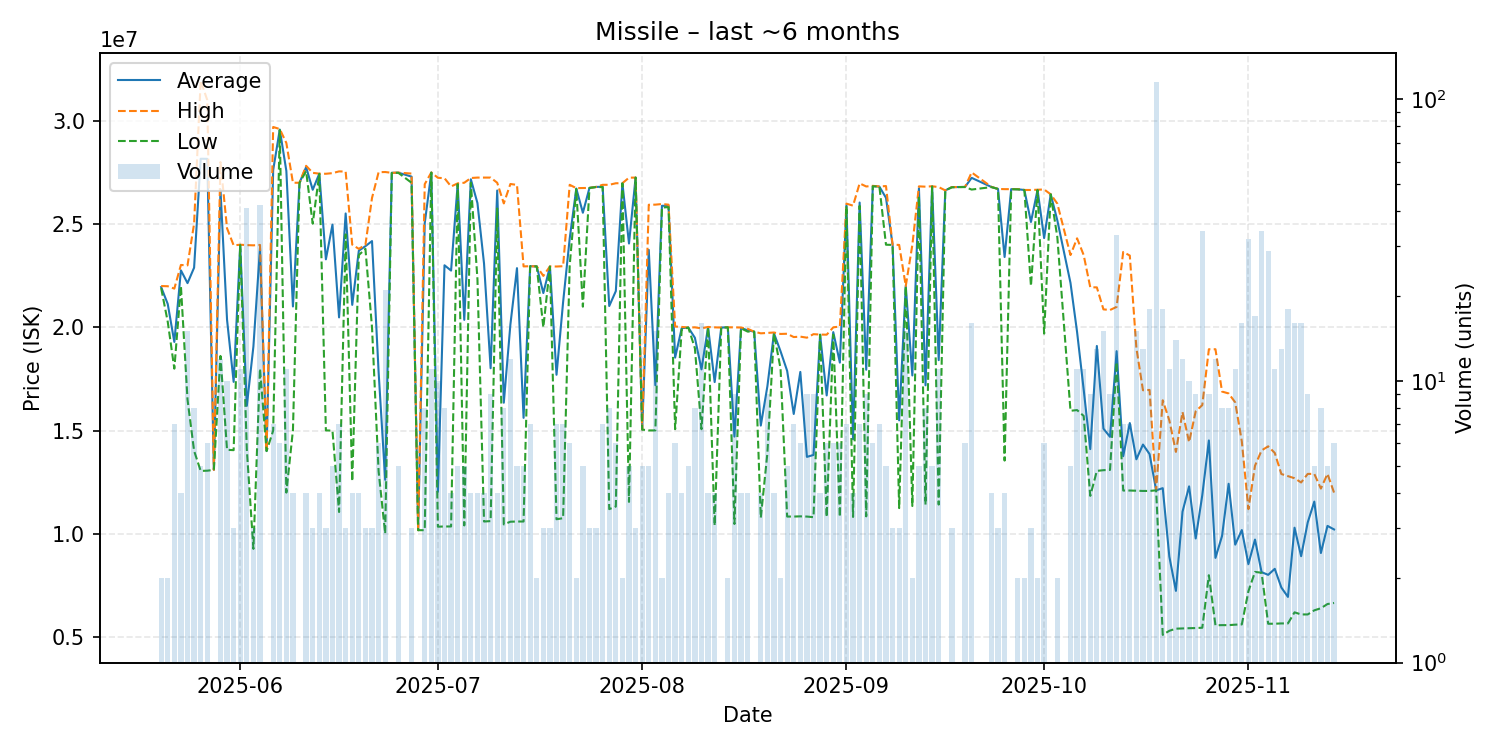

Data behind this chart, as committed beside it:
date, average, highest, lowest, order_count, volume
2025-05-20, 21950000, 22000000, 21900000, 2, 2
2025-05-21, 21130000, 21990000, 20270000, 2, 2
2025-05-22, 19293857, 21875000, 18000000, 7, 7
2025-05-23, 22760000, 23020000, 22000000, 4, 4
2025-05-24, 22140667, 23000000, 16505000, 12, 15
2025-05-25, 22887500, 25020000, 14020000, 8, 8
2025-05-26, 28162000, 31940000, 13050000, 5, 5
2025-05-27, 28156667, 31000000, 13060000, 5, 6
2025-05-28, 13100000, 13100000, 13100000, 1, 1
2025-05-29, 26682500, 28000000, 18615000, 5, 12
2025-05-30, 20367000, 24795000, 14070000, 8, 10
2025-05-31, 17360000, 23970000, 14055000, 3, 3
2025-06-01, 23997273, 24000000, 23985000, 11, 11
2025-06-02, 16199512, 23980000, 14090000, 15, 41
2025-06-03, 19072000, 23970000, 9276000, 3, 3
2025-06-04, 23832143, 23990000, 18000000, 8, 42
2025-06-05, 14010000, 14010000, 14010000, 1, 1
2025-06-06, 27610000, 29700000, 15000000, 7, 7
2025-06-07, 29575000, 29600000, 29550000, 6, 6
2025-06-08, 27571818, 28925000, 12000000, 8, 11
2025-06-09, 21010000, 27000000, 15020000, 4, 4
2025-06-10, 27000000, 27000000, 27000000, 1, 1
2025-06-11, 27755000, 27820000, 27560000, 4, 4
2025-06-12, 26660000, 27480000, 25020000, 3, 3
2025-06-13, 27437500, 27440000, 27430000, 4, 4
2025-06-14, 23293333, 27435000, 15010000, 3, 3
2025-06-15, 24972000, 27465000, 15000000, 5, 5
2025-06-16, 20481429, 27550000, 11060000, 5, 7
2025-06-17, 25513333, 27540000, 24500000, 3, 3
2025-06-18, 21087500, 24000000, 12550000, 4, 4
2025-06-19, 23712500, 23800000, 23500000, 4, 4
2025-06-20, 23930000, 23995000, 23800000, 3, 3
2025-06-21, 24176667, 26265000, 20000000, 3, 3
2025-06-22, 17845000, 27510000, 13025000, 5, 6
2025-06-23, 12619048, 27520000, 10020000, 7, 21
2025-06-24, 27480000, 27480000, 27480000, 1, 1
2025-06-25, 27488000, 27490000, 27480000, 5, 5
2025-06-27, 27296667, 27445000, 27000000, 3, 3
2025-06-28, 10180000, 10180000, 10180000, 1, 1
2025-06-29, 25038750, 26930000, 10180000, 8, 8
2025-06-30, 27491818, 27500000, 27490000, 5, 11
2025-07-01, 12039000, 27240000, 10350000, 2, 10
2025-07-02, 23005000, 27220000, 10360000, 8, 8
2025-07-03, 22747500, 26820000, 10360000, 4, 4
2025-07-04, 26942000, 26970000, 26935000, 5, 5
2025-07-05, 20362000, 27000000, 10410000, 5, 5
2025-07-06, 27167500, 27230000, 27000000, 4, 4
2025-07-07, 26017500, 27250000, 22330000, 4, 4
2025-07-08, 23087500, 27250000, 10600000, 4, 4
2025-07-09, 18020000, 27250000, 10620000, 7, 9
2025-07-10, 26625000, 27000000, 25750000, 4, 4
2025-07-11, 16351250, 26000000, 10460000, 6, 8
2025-07-12, 20133333, 26940000, 10590000, 9, 12
2025-07-13, 22866000, 26895000, 10600000, 5, 5
2025-07-14, 15618000, 22950000, 10600000, 5, 5
2025-07-15, 22960000, 22960000, 22960000, 7, 7
2025-07-16, 22950000, 22950000, 22950000, 2, 2
2025-07-17, 21660000, 22490000, 20000000, 3, 3
2025-07-18, 22943333, 22950000, 22940000, 3, 3
2025-07-19, 17704286, 22945000, 10710000, 6, 7
... 115 more rows
